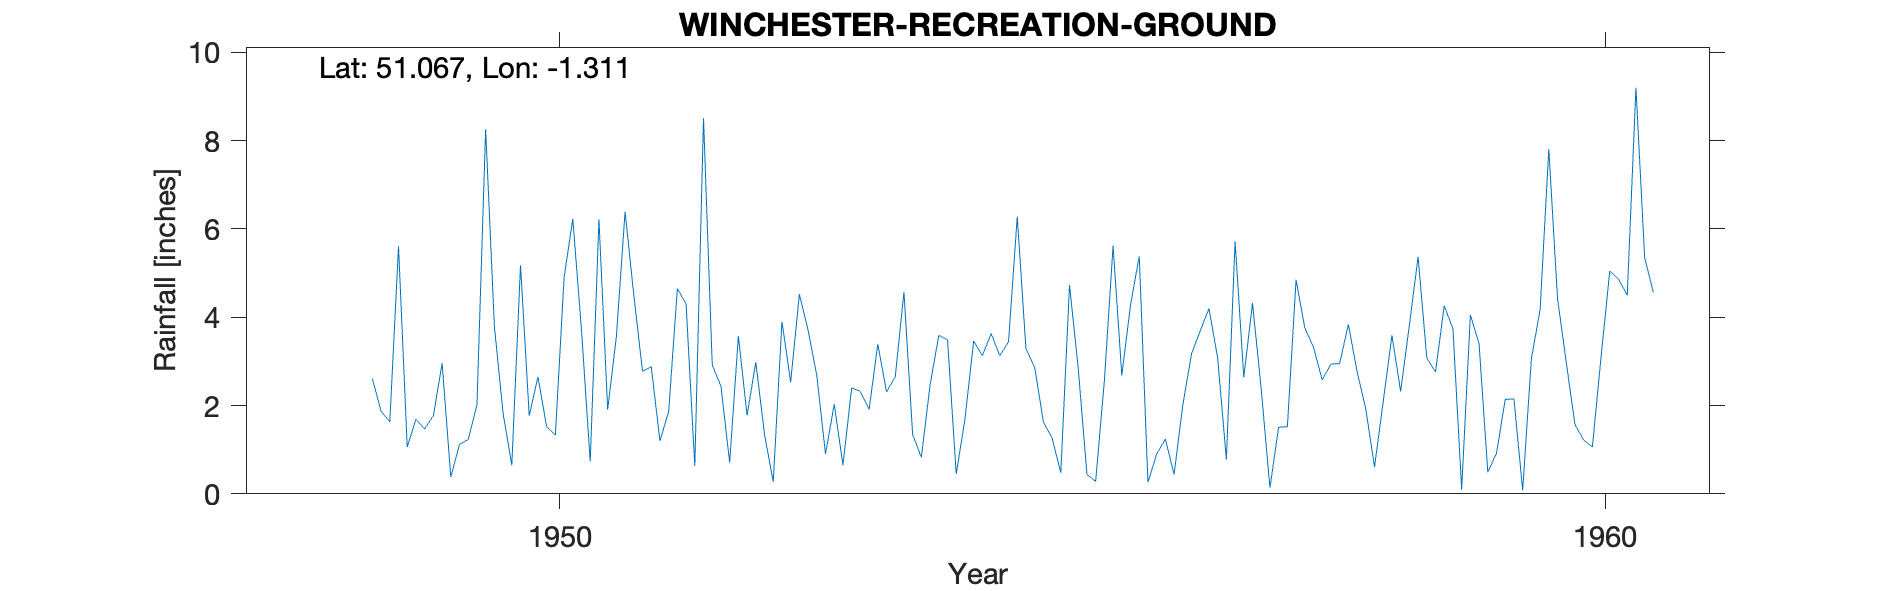

Data behind this chart, as committed beside it:
WINCHESTER-RECREATION-GROUND, , , , , , , , , , , , , , , , , , , , 
Grid ref, SU484300, Long, -1.311, Lat, 51.07, Elevation, 121, ft, , , , , , , , , , , , 
Station no, 721/2, , , , , , , , , , , , , , , , , , , 
, 1941, 1942, 1943, 1944, 1945, 1946, 1947, 1948, 1949, 1950, 1951, 1952, 1953, 1954, 1955, 1956, 1957, 1958, 1959, 1960
January, , , , , , , , , 1.06, 0.65, 3.56, 2.44, 0.9, 2.47, 2.87, 5.38, 2.64, 3.84, 3.74, 4.43
February, , , , , , , , , 1.69, 5.18, 6.39, 0.71, 2.03, 3.59, 1.63, 0.26, 4.32, 2.77, 0.1, 2.98
March, , , , , , , , , 1.47, 1.77, 4.5, 3.57, 0.65, 3.49, 1.26, 0.9, 2.37, 1.92, 4.05, 1.57
April, , , , , , , , , 1.77, 2.65, 2.78, 1.78, 2.4, 0.45, 0.48, 1.24, 0.14, 0.61, 3.4, 1.22
May, , , , , , , , , 2.96, 1.52, 2.88, 2.98, 2.32, 1.69, 4.73, 0.44, 1.51, 2.09, 0.49, 1.06
June, , , , , , , , , 0.38, 1.33, 1.2, 1.35, 1.91, 3.46, 2.84, 2.01, 1.52, 3.59, 0.92, 3.11
July, , , , , , , , , 1.12, 4.9, 1.86, 0.27, 3.39, 3.13, 0.44, 3.17, 4.85, 2.32, 2.14, 5.05
August, , , , , , , , , 1.23, 6.23, 4.65, 3.9, 2.31, 3.63, 0.28, 3.69, 3.76, 3.82, 2.15, 4.86
September, , , , , , , , 2.61, 2.02, 3.7, 4.3, 2.53, 2.65, 3.13, 2.57, 4.2, 3.32, 5.37, 0.08, 4.5
October, , , , , , , , 1.87, 8.26, 0.73, 0.63, 4.52, 4.57, 3.44, 5.62, 3.08, 2.58, 3.08, 3.06, 9.2
November, , , , , , , , 1.63, 3.8, 6.22, 8.51, 3.71, 1.34, 6.28, 2.68, 0.78, 2.94, 2.76, 4.17, 5.35
December, , , , , , , , 5.61, 1.82, 1.91, 2.92, 2.68, 0.83, 3.28, 4.28, 5.72, 2.95, 4.26, 7.81, 4.56
Total, , , , , , , , , 27.58, 36.79, 44.18, 30.44, 25.3, 38.04, 29.68, 30.87, 32.9, 36.43, 32.11, 47.89
1946 Gauge was in Abbey Grounds, , , , , , , , , , , , , , , , , , , , 
1946 Not printed Low, , , , , , , , , , , , , , , , , , , , 
1947 July 7 Gauge very old Site over she…, , , , , , , , , , , , , , , , , , , , 
1947 Sept 23 New gauge ordered but trans…, , , , , , , , , , , , , , , , , , , , 
1947 Not printed Unorthodox exposure, , , , , , , , , , , , , , , , , , , , 
1948 Aug 18 Gauge moved 2442ft N to new …, , , , , , , , , , , , , , , , , , , , 
1956 Sept 5 Inspection Rim of gauge 1ft …, , , , , , , , , , , , , , , , , , , , 
SRC_ID 16772, , , , , , , , , , , , , , , , , , , , 
1946-1966, , , , , , , , , , , , , , , , , , , , 
